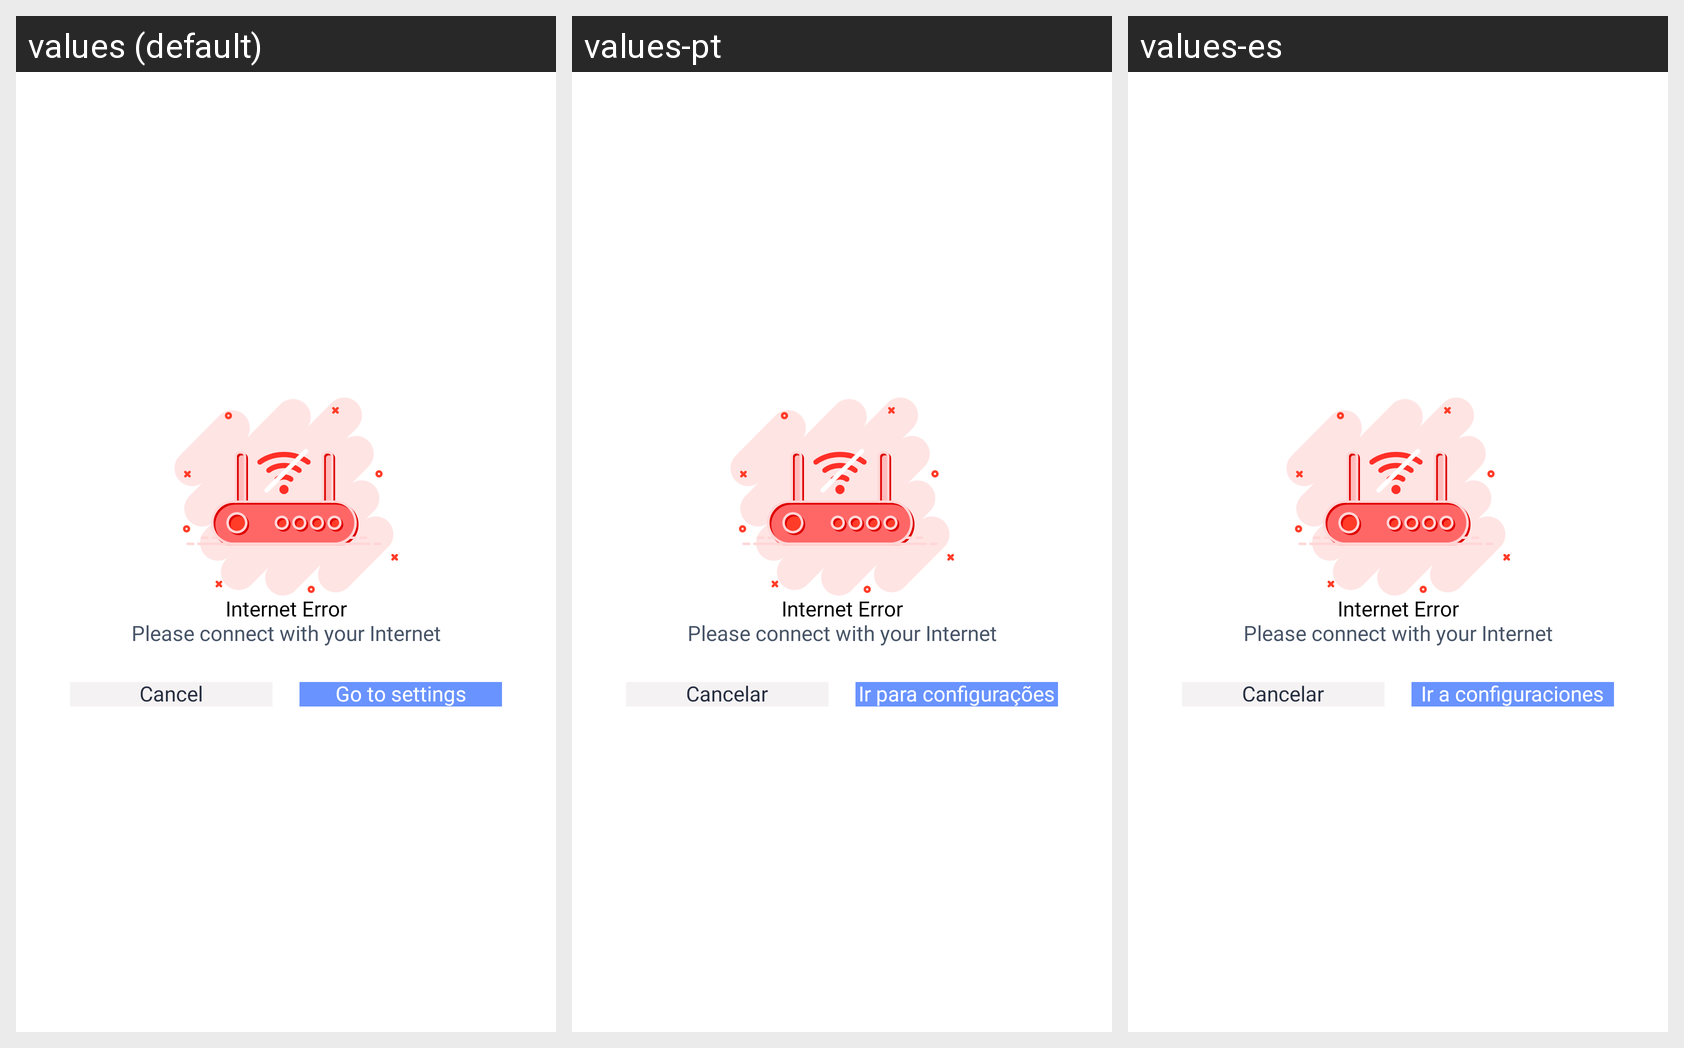

Strings drawn on this Android screen and how each of the app's shown locales translates them:
Android screen res/layout/dialog_internet_connection.xml rendered under 3 locales, left to right: values (default), values-pt, values-es. Device: Nexus 5 (rendered at 1080×1920; each locale shown at half size, 540×960, under a caption strip naming it); theme Theme.AIEmojiMaker.
Other locales in the repository, not shown: values-fr, values-hi, values-vi.
Strings drawn on this screen, with the default value and each locale's value (text and hints the layout hard-codes, and strings that could not be matched under every locale, appear in the picture but are not listed):

internet_error
  values: Internet Error
  values-pt: Internet Error  [not translated; the default value is used]
  values-es: Internet Error  [not translated; the default value is used]

please_connect_with_your_internet
  values: Please connect with your Internet
  values-pt: Please connect with your Internet  [not translated; the default value is used]
  values-es: Please connect with your Internet  [not translated; the default value is used]

go_to_setting
  values: Go to settings
  values-pt: Ir para configurações
  values-es: Ir a configuraciones

cancel
  values: Cancel
  values-pt: Cancelar
  values-es: Cancelar
